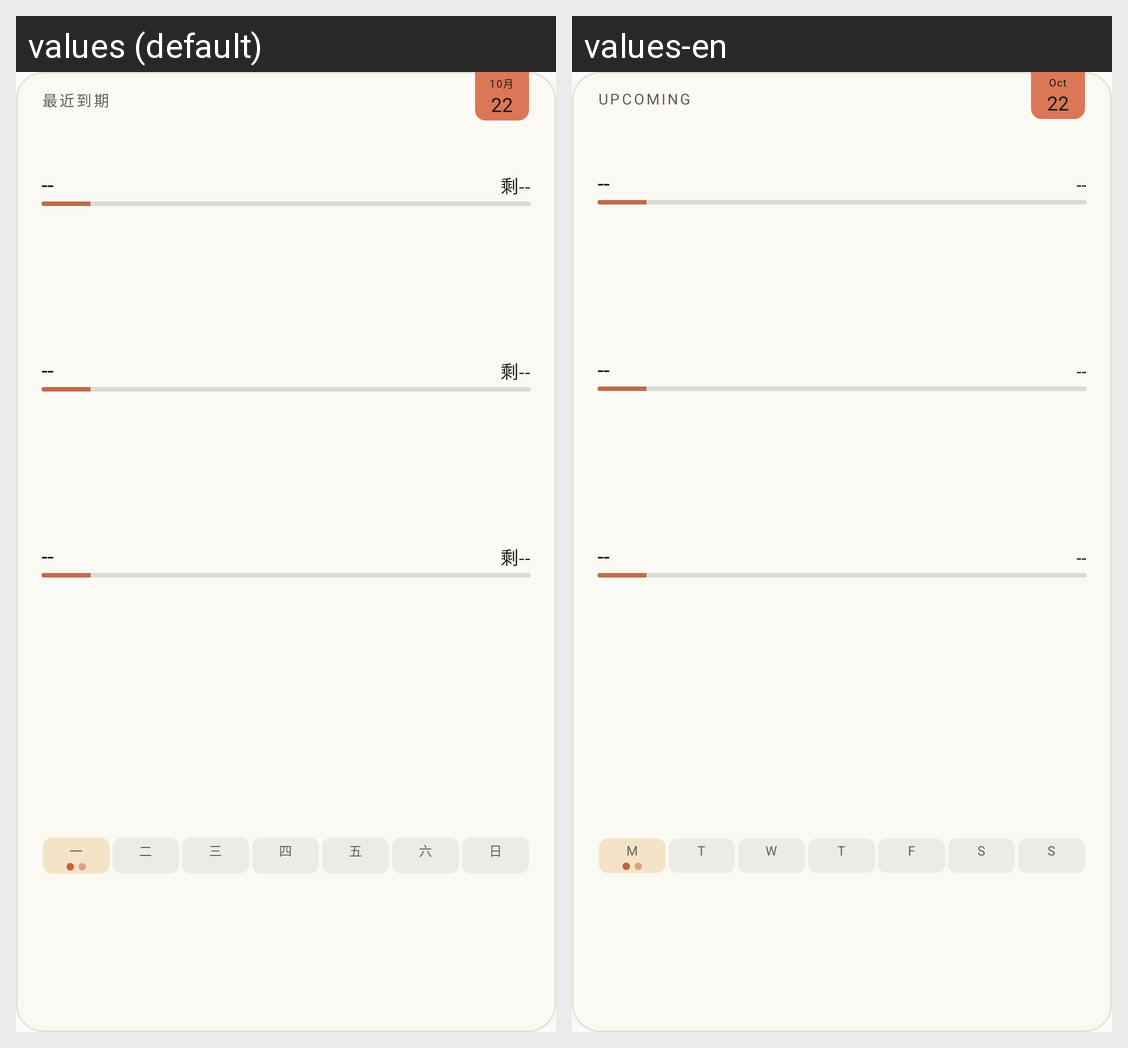

The same Android screen rendered under two of its app's locales, left to right. List the strings drawn on it with the default value and each locale's translation.
Android screen res/layout/widget_v3.xml rendered under 2 locales, left to right: values (default), values-en. Device: Nexus 5 (rendered at 1080×1920; each locale shown at half size, 540×960, under a caption strip naming it); theme android:Theme.Material.Light.NoActionBar.
Strings drawn on this screen, with the default value and each locale's value (text and hints the layout hard-codes, and strings that could not be matched under every locale, appear in the picture but are not listed):

wgt_header_recent
  values: 最近到期
  values-en: UPCOMING

ph_dash
  values: --
  values-en: --  [not translated; the default value is used]

ph_cd
  values: 剩--
  values-en: --

weekday_narrow_0
  values: 一
  values-en: M

weekday_narrow_1
  values: 二
  values-en: T

weekday_narrow_2
  values: 三
  values-en: W

weekday_narrow_3
  values: 四
  values-en: T

weekday_narrow_4
  values: 五
  values-en: F

weekday_narrow_5
  values: 六
  values-en: S

weekday_narrow_6
  values: 日
  values-en: S

ph_calpg_month
  values: 10月
  values-en: Oct
